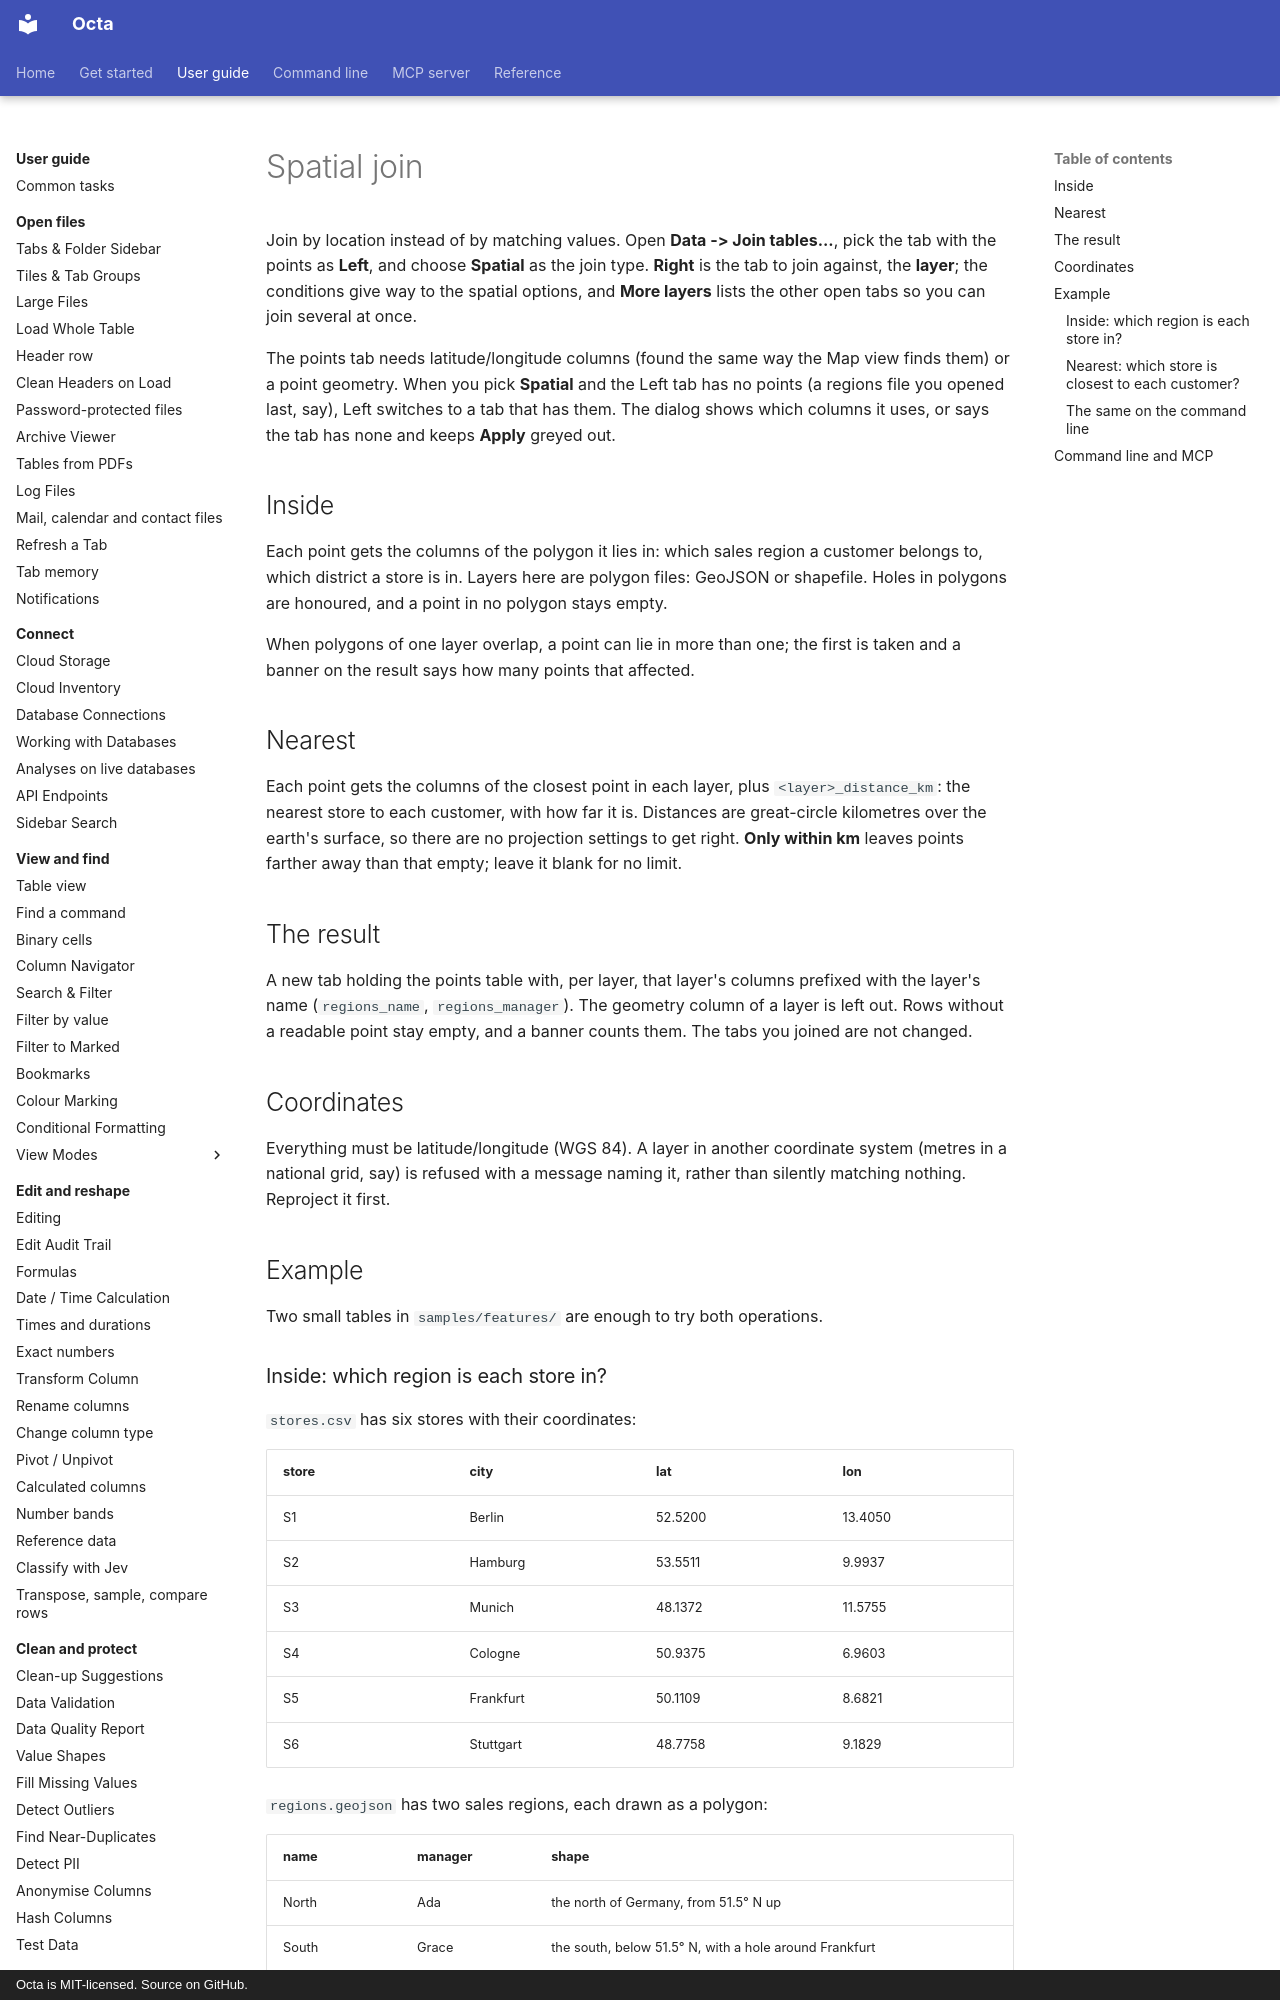

repository: thorstenfoltz/octa · page: usage/spatial-join/index.html · generator: mkdocs · copyright: Octa is MIT-licensed. Source on GitHub.

# Spatial join

Join by location instead of by matching values. Open **Data -> Join
tables...**, pick the tab with the points as **Left**, and choose **Spatial**
as the join type. **Right** is the tab to join against, the **layer**; the
conditions give way to the spatial options, and **More layers** lists the
other open tabs so you can join several at once.

The points tab needs latitude/longitude columns (found the same way the Map
view finds them) or a point geometry. When you pick **Spatial** and the Left
tab has no points (a regions file you opened last, say), Left switches to a
tab that has them. The dialog shows which columns it uses, or says the tab
has none and keeps **Apply** greyed out.

## Inside

Each point gets the columns of the polygon it lies in: which sales region a
customer belongs to, which district a store is in. Layers here are polygon
files: GeoJSON or shapefile. Holes in polygons are honoured, and a
point in no polygon stays empty.

When polygons of one layer overlap, a point can lie in more than one; the first
is taken and a banner on the result says how many points that affected.

## Nearest

Each point gets the columns of the closest point in each layer, plus
`<layer>_distance_km`: the nearest store to each customer, with how far it is.
Distances are great-circle kilometres over the earth's surface, so there are no
projection settings to get right. **Only within km** leaves points farther away
than that empty; leave it blank for no limit.

## The result

A new tab holding the points table with, per layer, that layer's columns
prefixed with the layer's name (`regions_name`, `regions_manager`). The
geometry column of a layer is left out. Rows without a readable point stay
empty, and a banner counts them. The tabs you joined are not changed.

## Coordinates

Everything must be latitude/longitude (WGS 84). A layer in another coordinate
system (metres in a national grid, say) is refused with a message naming it,
rather than silently matching nothing. Reproject it first.

## Example

Two small tables in `samples/features/` are enough to try both operations.
